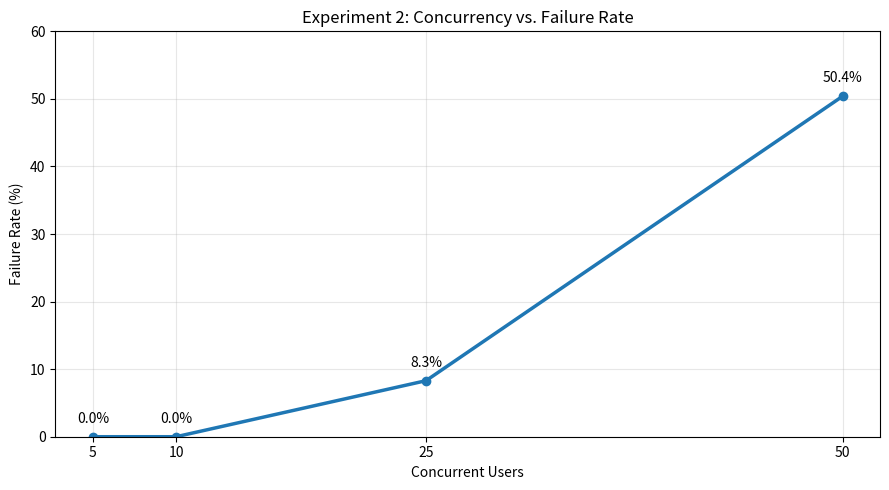

Write Python code to recreate this figure.

import csv
import matplotlib.pyplot as plt
from pathlib import Path

results_dir = Path("midterm-mastery/results/concurrency")
results_dir.mkdir(parents=True, exist_ok=True)

# Values collected from Locust Statistics screenshots
users = [5, 10, 25, 50]
requests = [82, 159, 217, 391]
failures = [0, 0, 18, 197]
avg_latency = [2877.1, 2907.82, 5606.52, 5952.32]
p95_latency = [6500, 6500, 8800, 7900]

failure_rates = [
    100 * f / n for f, n in zip(failures, requests)
]

# Save measured summary
csv_path = results_dir / "concurrency_summary.csv"

with csv_path.open("w", newline="") as file:
    writer = csv.writer(file)
    writer.writerow([
        "users", "requests", "failures",
        "failure_rate_pct", "avg_latency_ms", "p95_ms"
    ])
    for i in range(len(users)):
        writer.writerow([
            users[i], requests[i], failures[i],
            round(failure_rates[i], 2),
            avg_latency[i], p95_latency[i]
        ])

# Plot failure rates
plt.figure(figsize=(9, 5))
plt.plot(users, failure_rates, marker="o", linewidth=2.5)

for x, y in zip(users, failure_rates):
    plt.annotate(f"{y:.1f}%", (x, y),
                 xytext=(0, 10),
                 textcoords="offset points", ha="center")

plt.xticks(users)
plt.ylim(0, 60)
plt.xlabel("Concurrent Users")
plt.ylabel("Failure Rate (%)")
plt.title("Experiment 2: Concurrency vs. Failure Rate")
plt.grid(True, alpha=0.3)
plt.tight_layout()

output = results_dir / "concurrency_failure_rate.png"
plt.savefig(output, dpi=200)
print("CSV saved:", csv_path)
print("Graph saved:", output)
plt.show()
